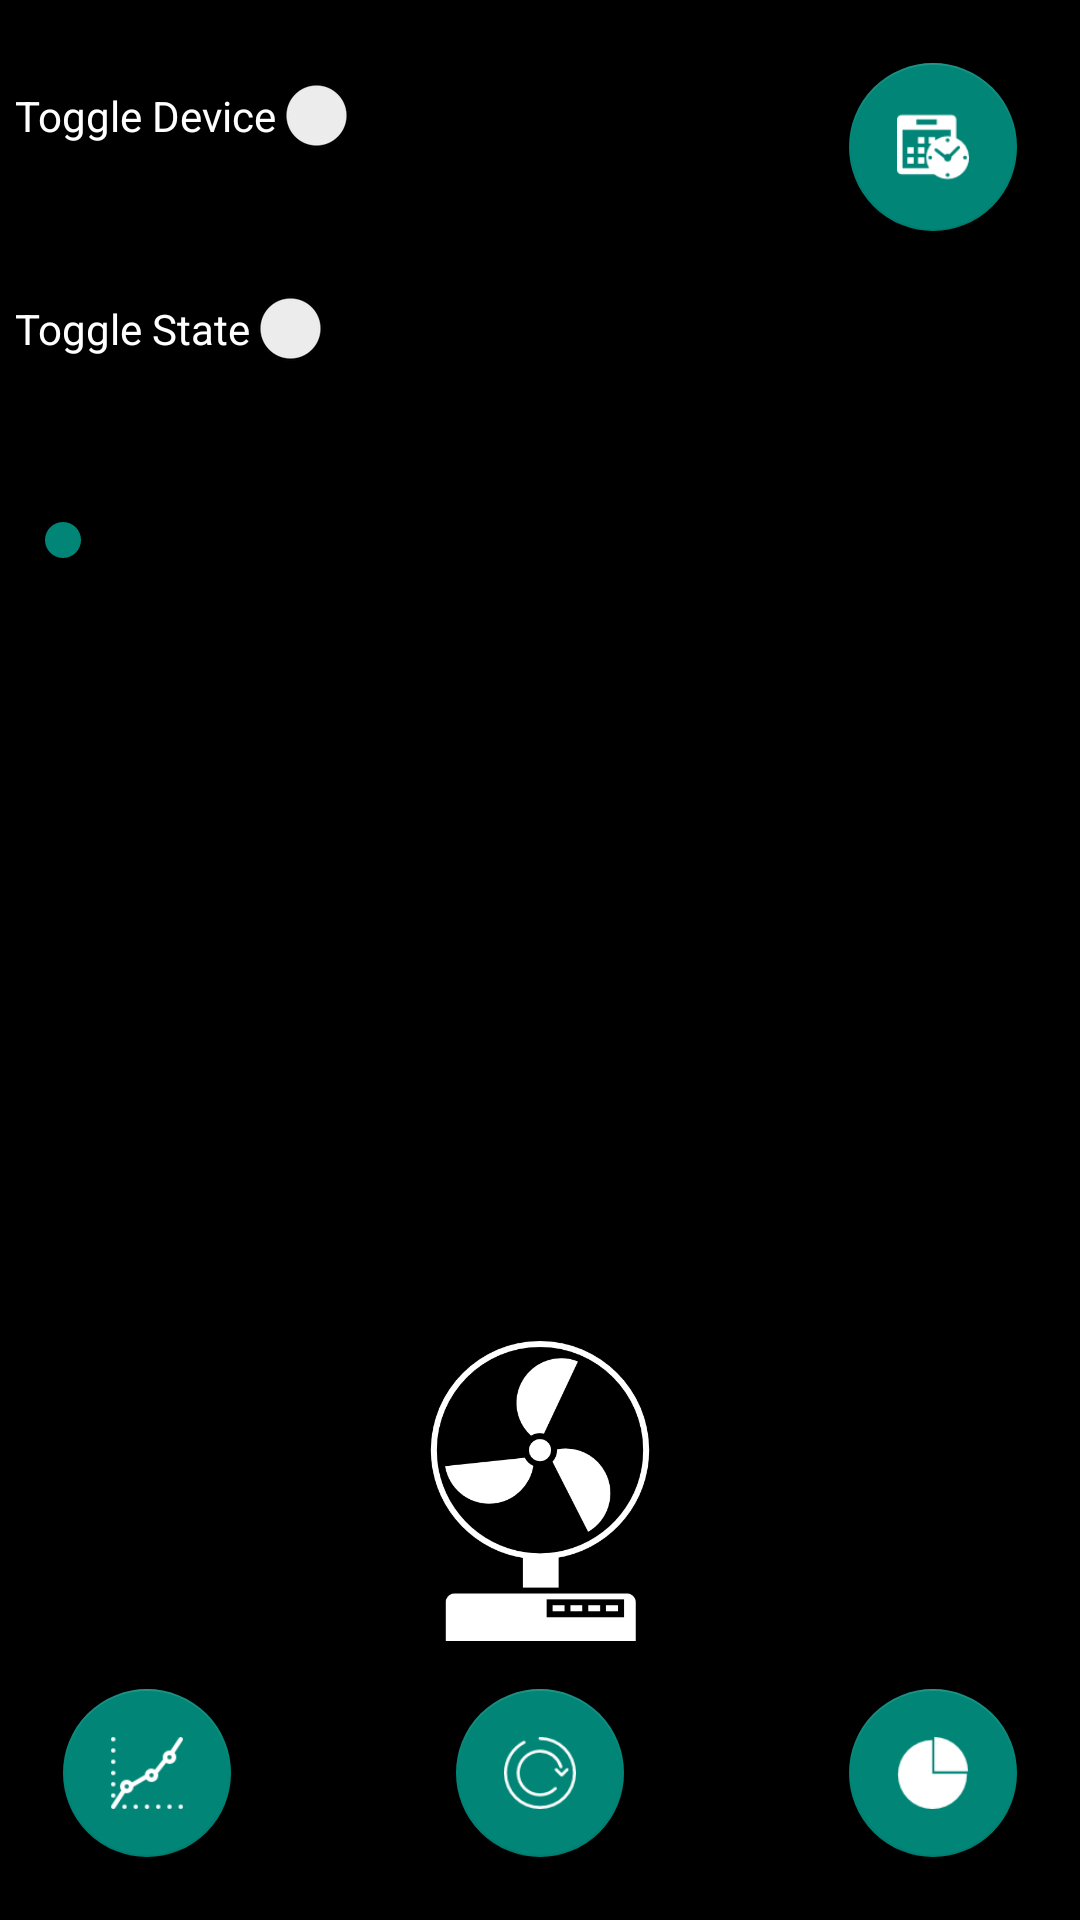

Reconstruct the res/layout file that produces this screen, plus the resources it refers to.
<!-- AndroidManifest.xml: application theme AppTheme -->
<!-- res/layout/activity_analytics.xml -->
<RelativeLayout xmlns:android="http://schemas.android.com/apk/res/android"
    xmlns:tools="http://schemas.android.com/tools"
    android:layout_width="match_parent"
    android:layout_height="match_parent"
    xmlns:rsb="http://schemas.android.com/apk/res-auto"
    tools:context=".app.analytics"
    android:padding="5dp"
    android:background="#000000">

    <Switch
        android:id="@+id/mySwitch"
        android:layout_width="wrap_content"
        android:layout_height="wrap_content"
        android:layout_alignParentLeft="true"
        android:layout_alignParentTop="true"
        android:layout_marginTop="20dp"
        android:text="Toggle Device"
        android:textColor="@color/white"/>

    <TextView
        android:id="@+id/switchStatus"
        android:layout_width="wrap_content"
        android:layout_height="wrap_content"
        android:layout_alignParentLeft="true"
        android:layout_below="@+id/mySwitch"
        android:layout_marginTop="10dp"
        android:textColor="@color/white"/>

    <Switch
        android:id="@+id/mySecondSwitch"
        android:layout_width="wrap_content"
        android:layout_height="wrap_content"
        android:layout_alignParentLeft="true"
        android:layout_below="@id/switchStatus"
        android:layout_marginTop="15dp"
        android:text="Toggle State"
        android:textColor="@color/white"/>

    <TextView
        android:id="@+id/switchSecondStatus"
        android:layout_width="wrap_content"
        android:layout_height="wrap_content"
        android:layout_alignParentLeft="true"
        android:layout_below="@+id/mySecondSwitch"
        android:layout_marginTop="10dp"
        android:textColor="@color/white"/>

    <TextView
        android:id="@+id/seekbar_text"
        android:layout_width="wrap_content"
        android:layout_height="wrap_content"
        android:layout_alignParentRight="true"
        android:layout_marginRight="25dp"
        android:layout_below="@+id/switchSecondStatus"
        />

    <SeekBar
        android:id="@+id/seekbar_placeholder"
        android:layout_width="fill_parent"
        android:layout_height="wrap_content"
        android:layout_below="@+id/seekbar_text" />

    <TextView
        android:id="@+id/dimmingText"
        android:layout_width="wrap_content"
        android:layout_height="wrap_content"
        android:layout_below="@+id/seekbar_placeholder"
        android:layout_alignParentRight="true"
        android:layout_marginRight="25dp"
        android:text="@string/seekbar_label"
        />

    <TextView
        android:id="@+id/rssiText"
        android:layout_width="wrap_content"
        android:layout_height="wrap_content"
        android:layout_below="@+id/dimmingText"
        android:layout_alignParentLeft="true"
        android:layout_marginLeft="25dp"
        android:text="@string/rssi_label"
        />

    <TextView
        android:id="@+id/rssiValue"
        android:layout_width="wrap_content"
        android:layout_height="wrap_content"
        android:layout_marginLeft="25dp"
        android:layout_below="@+id/rssiText" />


    <Button
        android:id="@+id/lampButton"
        android:layout_width="100dp"
        android:layout_height="100dp"
        android:background="@drawable/fan"
        android:layout_above="@+id/piechartstart"
        android:layout_centerHorizontal="true" />


    <android.support.design.widget.FloatingActionButton
        android:id="@+id/scheduling"
        android:layout_width="wrap_content"
        android:layout_height="wrap_content"
        android:onClick="startScheduling"
        android:layout_marginLeft="@dimen/fab_margin"
        android:layout_marginRight="@dimen/fab_margin"
        android:layout_marginBottom="@dimen/fab_margin"
        android:layout_marginTop="16dp"
        android:src="@drawable/schedule"
        android:layout_alignParentTop="true"
        android:layout_alignParentRight="true" />

    <android.support.design.widget.FloatingActionButton
        android:id="@+id/piechartstart"
        android:layout_width="wrap_content"
        android:layout_height="wrap_content"
        android:layout_alignParentBottom="true"
        android:layout_alignParentRight="true"
        android:layout_margin="@dimen/fab_margin"
        android:src="@drawable/pie"
        android:onClick="startPIChart"  />

    <android.support.design.widget.FloatingActionButton
        android:id="@+id/linegraphstart"
        android:layout_width="wrap_content"
        android:layout_height="wrap_content"
        android:layout_alignParentBottom="true"
        android:layout_alignParentLeft="true"
        android:layout_margin="@dimen/fab_margin"
        android:src="@drawable/line"
        android:onClick="startLineChart" />

    <android.support.design.widget.FloatingActionButton
        android:id="@+id/uartTEMP"
        android:layout_width="wrap_content"
        android:layout_height="wrap_content"
        android:src="@drawable/refreshicon"
        android:onClick="startUART"
        android:layout_marginLeft="@dimen/fab_margin"
        android:layout_marginRight="@dimen/fab_margin"
        android:layout_alignTop="@+id/piechartstart"
        android:layout_centerHorizontal="true" />
</RelativeLayout>
<!-- resources referenced by this layout -->
<resources>
  <color name="white">#FFFFFFFF</color>
  <dimen name="fab_margin">16dp</dimen>
  <!-- drawable fan: png bitmap (drawable, 15184 bytes) -->
  <!-- drawable line: png bitmap (drawable, 1150 bytes) -->
  <!-- drawable pie: png bitmap (drawable, 1103 bytes) -->
  <!-- drawable refreshicon: png bitmap (drawable, 1806 bytes) -->
  <!-- drawable schedule: png bitmap (drawable, 1344 bytes) -->
  <string name="rssi_label">RSSI Value:</string>
  <string name="seekbar_label">Dimming Capabilities</string>
  <style name="AppTheme" parent="Theme.AppCompat.Light.DarkActionBar">
          
  
      </style>
</resources>
